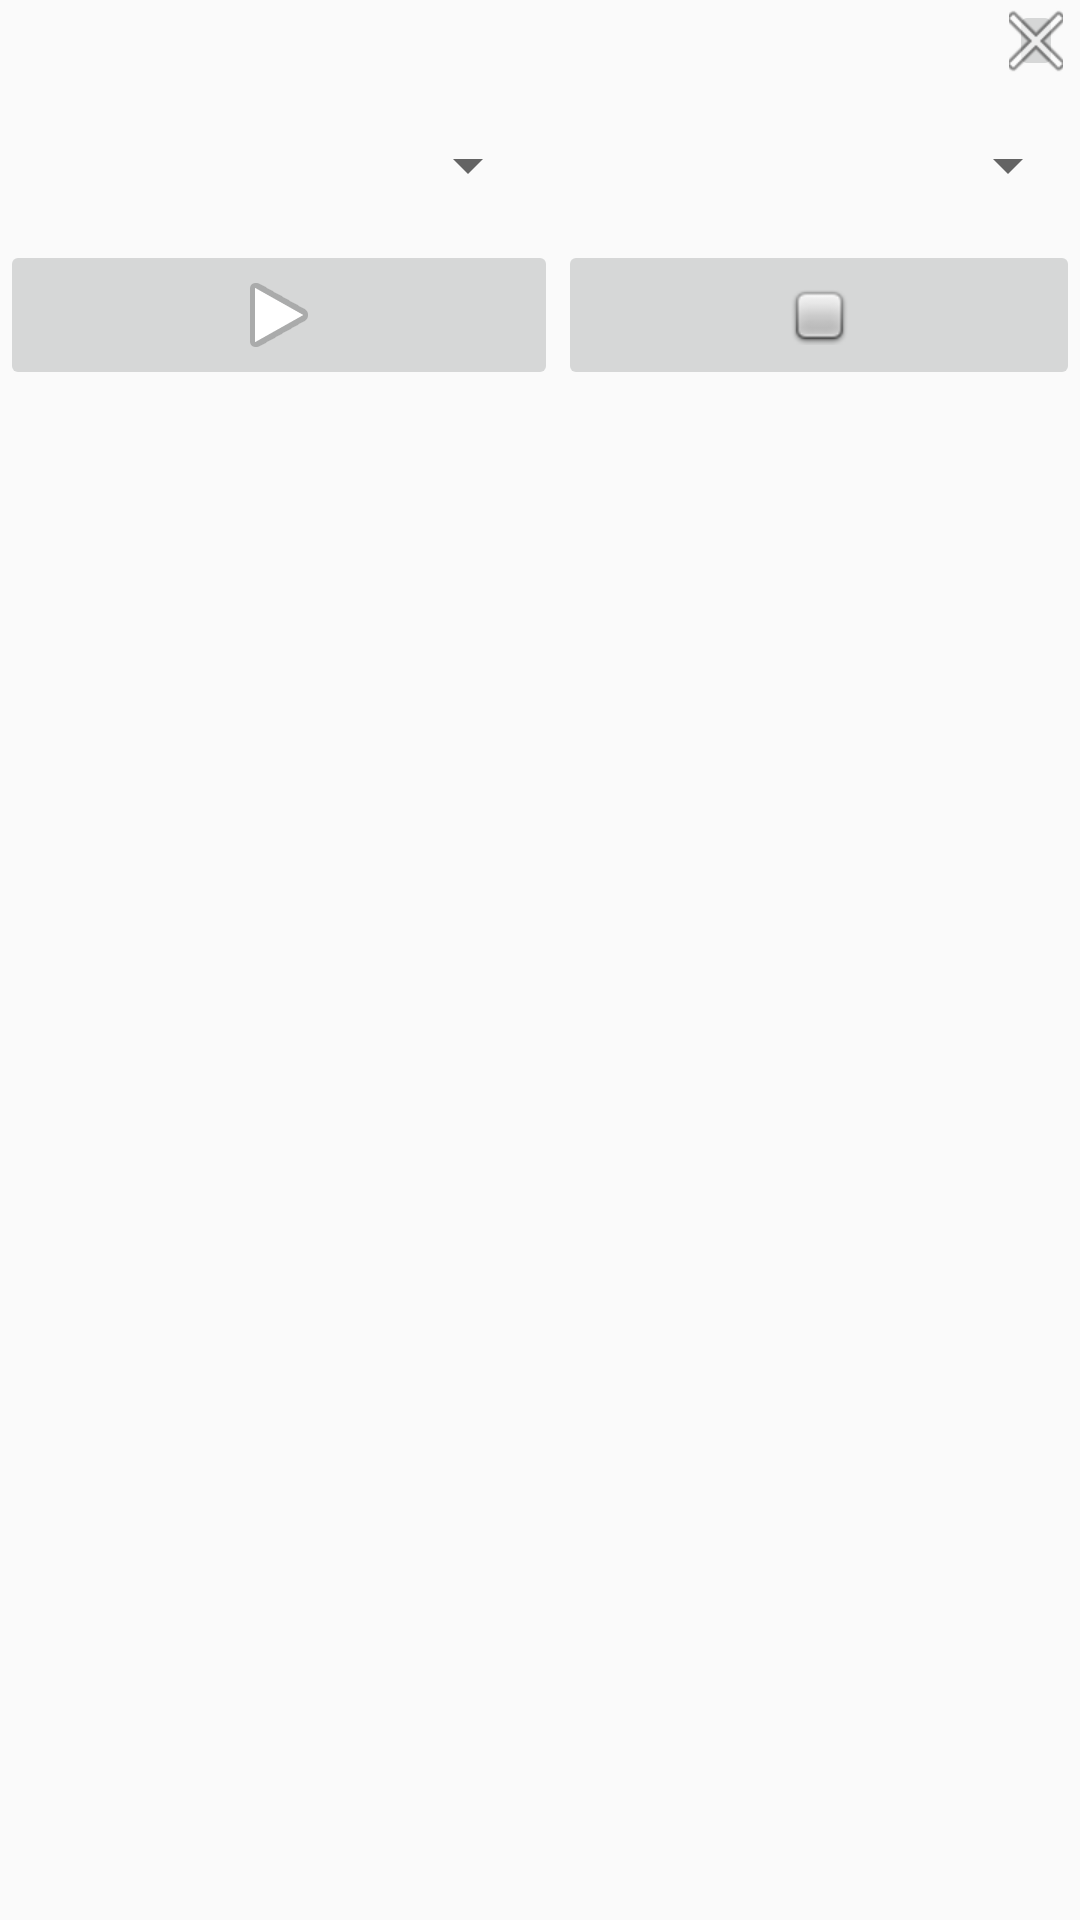

Here is an Android app screen rendered from its layout file. Give the layout XML and the strings, colors and styles it references.
<!-- AndroidManifest.xml: application theme Theme.AppCompat.Light -->
<!-- res/layout/fragment_meditation.xml -->
<?xml version="1.0" encoding="utf-8"?>
<FrameLayout xmlns:android="http://schemas.android.com/apk/res/android"
    xmlns:app="http://schemas.android.com/apk/res-auto"
    xmlns:tools="http://schemas.android.com/tools"
    android:layout_width="match_parent"
    android:layout_height="match_parent"
    tools:context=".fragments.MeditationFragment"
    android:id="@+id/fragment_meditation">

    <androidx.constraintlayout.widget.ConstraintLayout
        android:layout_width="match_parent"
        android:layout_height="match_parent">

        <ImageButton
            android:id="@+id/closeBtn"
            android:layout_width="18dp"
            android:layout_height="27dp"
            android:onClick="onChange"
            android:src="@android:drawable/ic_menu_close_clear_cancel"
            app:layout_constraintBottom_toBottomOf="parent"
            app:layout_constraintEnd_toEndOf="parent"
            app:layout_constraintHorizontal_bias="0.983"
            app:layout_constraintStart_toStartOf="parent"
            app:layout_constraintTop_toTopOf="parent"
            app:layout_constraintVertical_bias="0.0" />
    </androidx.constraintlayout.widget.ConstraintLayout>

    <LinearLayout
        android:layout_width="match_parent"
        android:layout_height="match_parent"
        android:layout_marginTop="30dp"
        android:orientation="vertical">

        <LinearLayout
            android:layout_width="match_parent"
            android:layout_height="wrap_content"
            android:orientation="horizontal">

            <Spinner
                android:id="@+id/spinnerMinutes"
                android:layout_width="match_parent"
                android:layout_height="50dp"
                android:layout_weight="1"
                android:textAlignment="center" />

            <Spinner
                android:id="@+id/spinnerSound"
                android:layout_width="match_parent"
                android:layout_height="50dp"
                android:layout_weight="1"
                android:textAlignment="center" />

        </LinearLayout>

        <LinearLayout
            android:layout_width="match_parent"
            android:layout_height="wrap_content"
            android:orientation="horizontal">

            <ImageButton
                android:id="@+id/playBtn"
                android:layout_width="wrap_content"
                android:layout_height="50dp"
                android:layout_weight="1"
                android:src="@android:drawable/ic_media_play"
                tools:src="@android:drawable/ic_media_play" />

            <ImageButton
                android:id="@+id/stopBtn"
                android:layout_width="wrap_content"
                android:layout_height="50dp"
                android:layout_weight="1"
                android:src="@android:drawable/checkbox_off_background" />

        </LinearLayout>

        <TextView
            android:id="@+id/textView"
            android:layout_width="match_parent"
            android:layout_height="150dp"
            android:fontFamily="casual"
            android:gravity="center"
            android:textAlignment="center"
            android:textAllCaps="false"
            android:textSize="50sp" />

    </LinearLayout>

</FrameLayout>
<!-- resources referenced by this layout -->
<resources>

</resources>
